Run: headless pygame with SDL's dummy video driver; simulated clock (each Clock.tick advances the game by its frame time, no real sleeping); random seed 0; keys injected as events and as key.get_pressed() state; no mouse input.
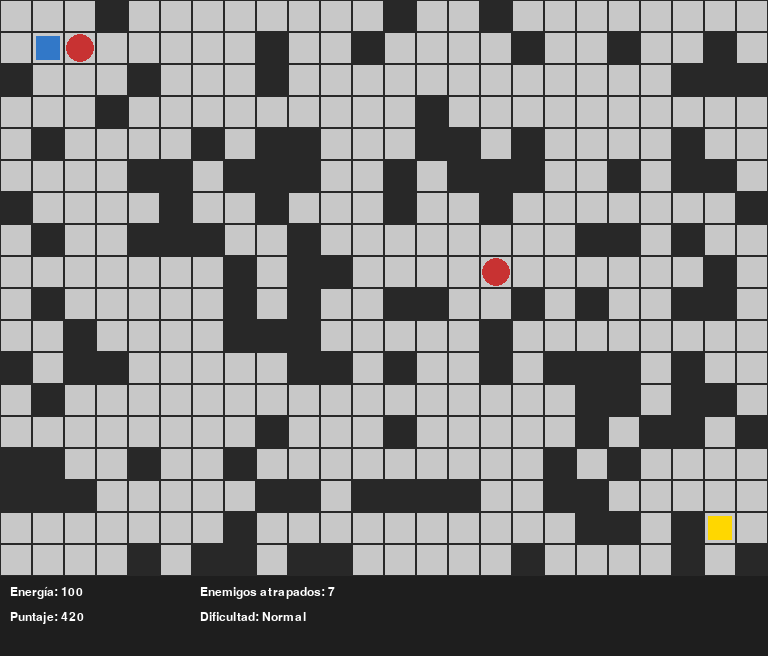
Frame 1 of 4 · flips 1–60 · no input
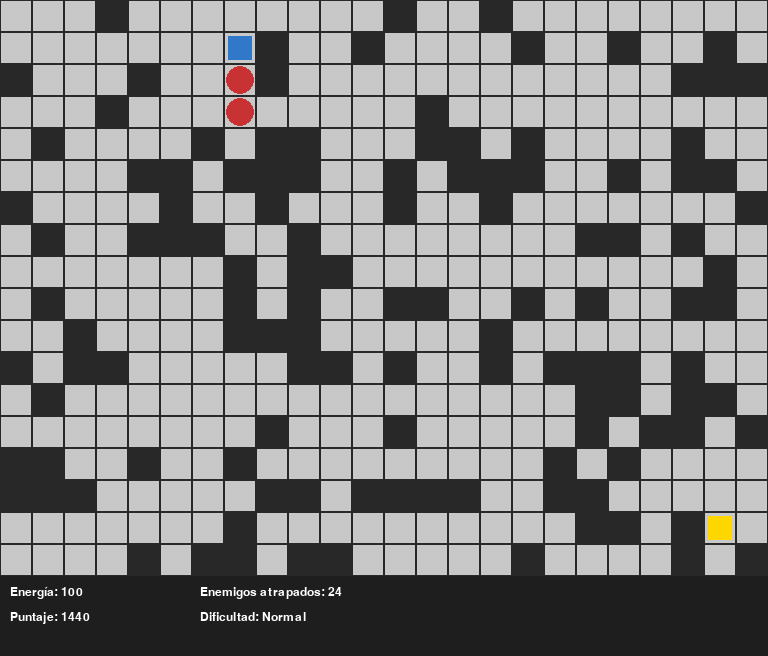
Frame 2 of 4 · flips 61–180 · tapped SPACE, RETURN · held RIGHT (→), D
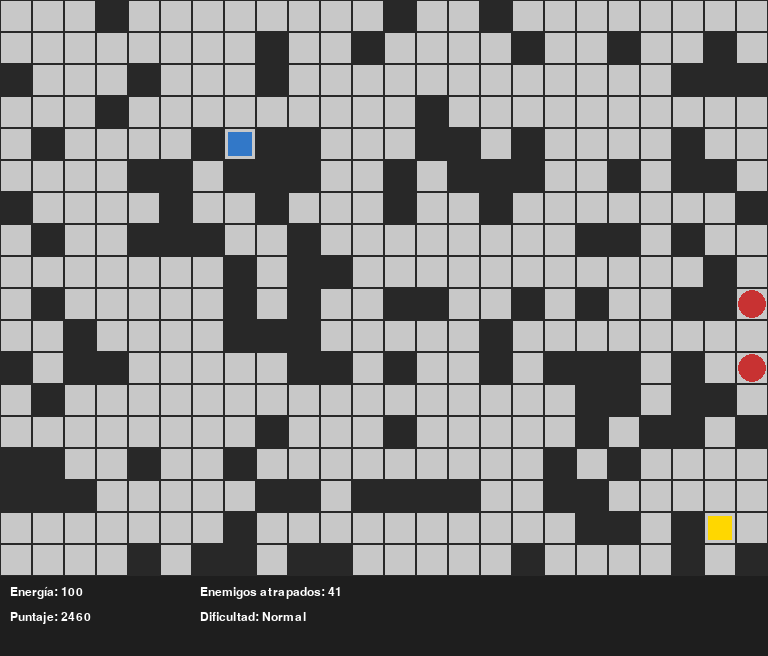
Frame 3 of 4 · flips 181–300 · held DOWN (↓), S
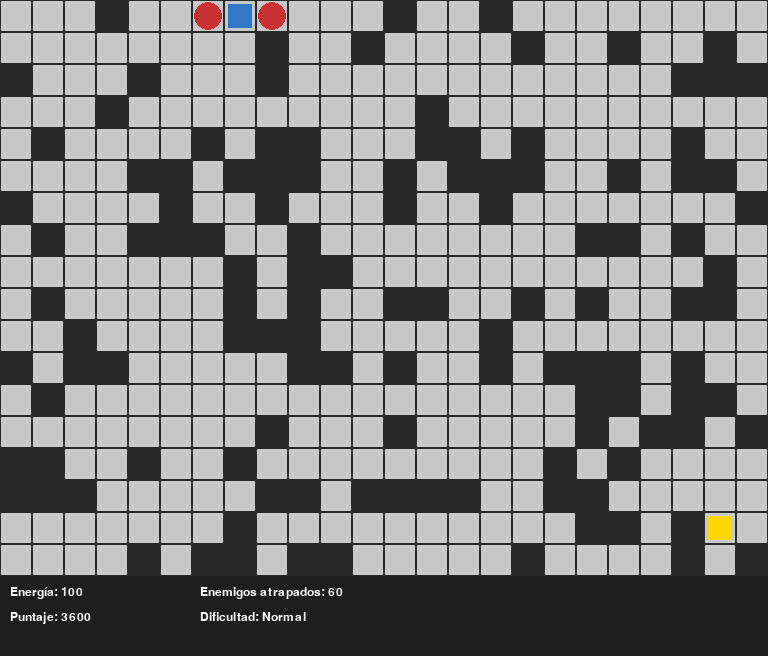
Frame 4 of 4 · flips 301–420 · held LEFT (←), A, UP (↑), W

The pygame program that drew these frames:

import pygame
import random
import time
from collections import deque

# ---------------------------
# CONFIG
# ---------------------------
TILE = 32
FPS = 30

CAMINO = 0
MURO = 1
TUNEL = 2
LIANA = 3

COLORS = {
    CAMINO: (200, 200, 200),
    MURO: (40, 40, 40),
    TUNEL: (150, 150, 255),
    LIANA: (100, 200, 100),
    'player': (50, 120, 200),
    'enemy': (200, 50, 50),
    'exit': (255, 215, 0),
}

DIFFICULTY_SETTINGS = {
    'Fácil': {'enemies': 1, 'enemy_speed': 0.35, 'score_loss': 20},
    'Normal': {'enemies': 2, 'enemy_speed': 0.1, 'score_loss': 30},
    'Difícil': {'enemies': 3, 'enemy_speed': 0.75, 'score_loss': 40},
}

DIFFICULTY = 'Normal'

MAX_ENERGY = 100
ENERGY_RUN_COST = 1.0
ENERGY_RECOVERY_PER_SEC = 10.0

# ---------------------------
# UTILIDADES PATHFINDING
# ---------------------------
def neighbors(m, r, c):
    rows = len(m); cols = len(m[0])
    for dr, dc in [(-1,0),(1,0),(0,-1),(0,1)]:
        nr, nc = r+dr, c+dc
        if 0 <= nr < rows and 0 <= nc < cols:
            yield nr, nc

def is_passable_for_player(tile):
    return tile in (CAMINO, TUNEL)

def is_passable_for_enemy(tile):
    return tile in (CAMINO, LIANA)

def bfs_path(m, start, goal, for_player=False):
    """Devuelve la ruta desde start hasta goal usando BFS"""
    queue = deque([start])
    visited = {start: None}

    passable = is_passable_for_player if for_player else is_passable_for_enemy

    while queue:
        current = queue.popleft()
        if current == goal:
            # reconstruir
            path = []
            while visited[current] is not None:
                path.append(current)
                current = visited[current]
            path.reverse()
            return path
        for nr, nc in neighbors(m, current[0], current[1]):
            if (nr, nc) not in visited and passable(m[nr][nc]):
                visited[(nr, nc)] = current
                queue.append((nr, nc))
    return []

# ---------------------------
# MAPA DE EJEMPLO
# ---------------------------
def generate_random_map(r, c):
    while True:
        m = [[MURO if random.random() < 0.30 else CAMINO for _ in range(c)] for _ in range(r)]
        start = (1, 1)
        exit_pos = (r - 2, c - 2)
        m[start[0]][start[1]] = CAMINO
        m[exit_pos[0]][exit_pos[1]] = CAMINO
        return m, start, exit_pos

ROWS, COLS = 18, 24
MAP, START_POS, EXIT_POS = generate_random_map(ROWS, COLS)

# ---------------------------
# CLASES
# ---------------------------
class Player:
    def __init__(self, cell):
        self.cell = cell
        self.energy = MAX_ENERGY
        self.kills = 0
        self.score = 0

    def update_energy(self, running, dt):
        if running and self.energy > 0:
            self.energy -= ENERGY_RUN_COST * dt * FPS
            if self.energy < 0:
                self.energy = 0
        else:
            self.energy += ENERGY_RECOVERY_PER_SEC * dt
            if self.energy > MAX_ENERGY:
                self.energy = MAX_ENERGY

class Enemy:
    def __init__(self, cell, map_ref, speed):
        self.cell = cell
        self.map = map_ref
        self.speed = speed
        self.path = []
        self.alive = True

    def flee(self, player_cell):
        """Busca alejarse del jugador usando una inversión de BFS"""
        path_to_player = bfs_path(self.map, self.cell, player_cell, for_player=False)
        if not path_to_player:
            return
        # ruta invertida = huir
        path_to_player.reverse()
        self.path = path_to_player[:6]  # huye unos pasos

    def update(self, player_cell):
        if random.random() < 0.15 or not self.path:
            self.flee(player_cell)

        if self.path and random.random() < self.speed:
            next_cell = self.path.pop(0)
            r, c = next_cell
            if is_passable_for_enemy(self.map[r][c]):
                self.cell = next_cell

# ---------------------------
# PYGAME INIT
# ---------------------------
pygame.init()
WIN = pygame.display.set_mode((COLS*TILE, ROWS*TILE + 80))
pygame.display.set_caption("Modo Cazador")
clock = pygame.time.Clock()
font = pygame.font.SysFont("Arial", 18)

player = Player(START_POS)
enemy_cfg = DIFFICULTY_SETTINGS[DIFFICULTY]
enemies = []

def random_spawn_enemy():
    valid = []
    for r in range(ROWS):
        for c in range(COLS):
            if MAP[r][c] in (CAMINO, LIANA) and (r, c) != START_POS:
                valid.append((r, c))
    return random.choice(valid)

for _ in range(enemy_cfg['enemies']):
    enemies.append(Enemy(random_spawn_enemy(), MAP, enemy_cfg['enemy_speed']))

# ---------------------------
# DIBUJAR MAPA
# ---------------------------
def draw_map():
    for r in range(ROWS):
        for c in range(COLS):
            pygame.draw.rect(WIN, COLORS[MAP[r][c]], (c*TILE, r*TILE, TILE, TILE))
            pygame.draw.rect(WIN, (40,40,40), (c*TILE, r*TILE, TILE, TILE), 1)
    er, ec = EXIT_POS
    pygame.draw.rect(WIN, COLORS['exit'], (ec*TILE+4, er*TILE+4, TILE-8, TILE-8))

# ---------------------------
# LOOP
# ---------------------------
running = True
while running:
    dt = clock.tick(FPS) / 1000.0
    keys = pygame.key.get_pressed()

    for event in pygame.event.get():
        if event.type == pygame.QUIT:
            running = False

    # -----------------------
    # MOVIMIENTO DEL JUGADOR
    # -----------------------
    r, c = player.cell
    new_r, new_c = r, c
    speed = 1
    running_mode = False

    if (keys[pygame.K_LSHIFT] or keys[pygame.K_RSHIFT]) and player.energy > 0:
        running_mode = True
        speed = 2

    if keys[pygame.K_UP] or keys[pygame.K_w]:
        new_r -= speed
    elif keys[pygame.K_DOWN] or keys[pygame.K_s]:
        new_r += speed
    elif keys[pygame.K_LEFT] or keys[pygame.K_a]:
        new_c -= speed
    elif keys[pygame.K_RIGHT] or keys[pygame.K_d]:
        new_c += speed

    if 0 <= new_r < ROWS and 0 <= new_c < COLS:
        if is_passable_for_player(MAP[new_r][new_c]):
            player.cell = (new_r, new_c)

    player.update_energy(running_mode, dt)

    # -----------------------
    # ENEMIGOS HUYENDO
    # -----------------------
    for e in enemies:
        e.update(player.cell)

    # -----------------------
    # COLISIONES
    # -----------------------
    for e in enemies:
        if e.cell == player.cell:
            # atrapado → ganar puntos
            gain = enemy_cfg['score_loss'] * 2
            player.score += gain
            player.kills += 1
            e.cell = random_spawn_enemy()  # respawn

    # Si algún enemigo llega a la salida
    for e in enemies:
        if e.cell == EXIT_POS:
            player.score -= enemy_cfg['score_loss']
            e.cell = random_spawn_enemy()

    # -----------------------
    # RENDER
    # -----------------------
    WIN.fill((0,0,0))
    draw_map()

    # Enemigos
    for e in enemies:
        r, c = e.cell
        pygame.draw.circle(WIN, COLORS['enemy'], (c*TILE+16, r*TILE+16), 14)

    # Jugador
    pr, pc = player.cell
    pygame.draw.rect(WIN, COLORS['player'], (pc*TILE+4, pr*TILE+4, TILE-8, TILE-8))

    # HUD
    pygame.draw.rect(WIN, (30,30,30), (0, ROWS*TILE, COLS*TILE, 80))
    WIN.blit(font.render(f"Energía: {int(player.energy)}", True, (255,255,255)), (10, ROWS*TILE+10))
    WIN.blit(font.render(f"Puntaje: {player.score}", True, (255,255,255)), (10, ROWS*TILE+35))
    WIN.blit(font.render(f"Enemigos atrapados: {player.kills}", True, (255,255,255)), (200, ROWS*TILE+10))
    WIN.blit(font.render(f"Dificultad: {DIFFICULTY}", True, (255,255,255)), (200, ROWS*TILE+35))

    pygame.display.update()

pygame.quit()
